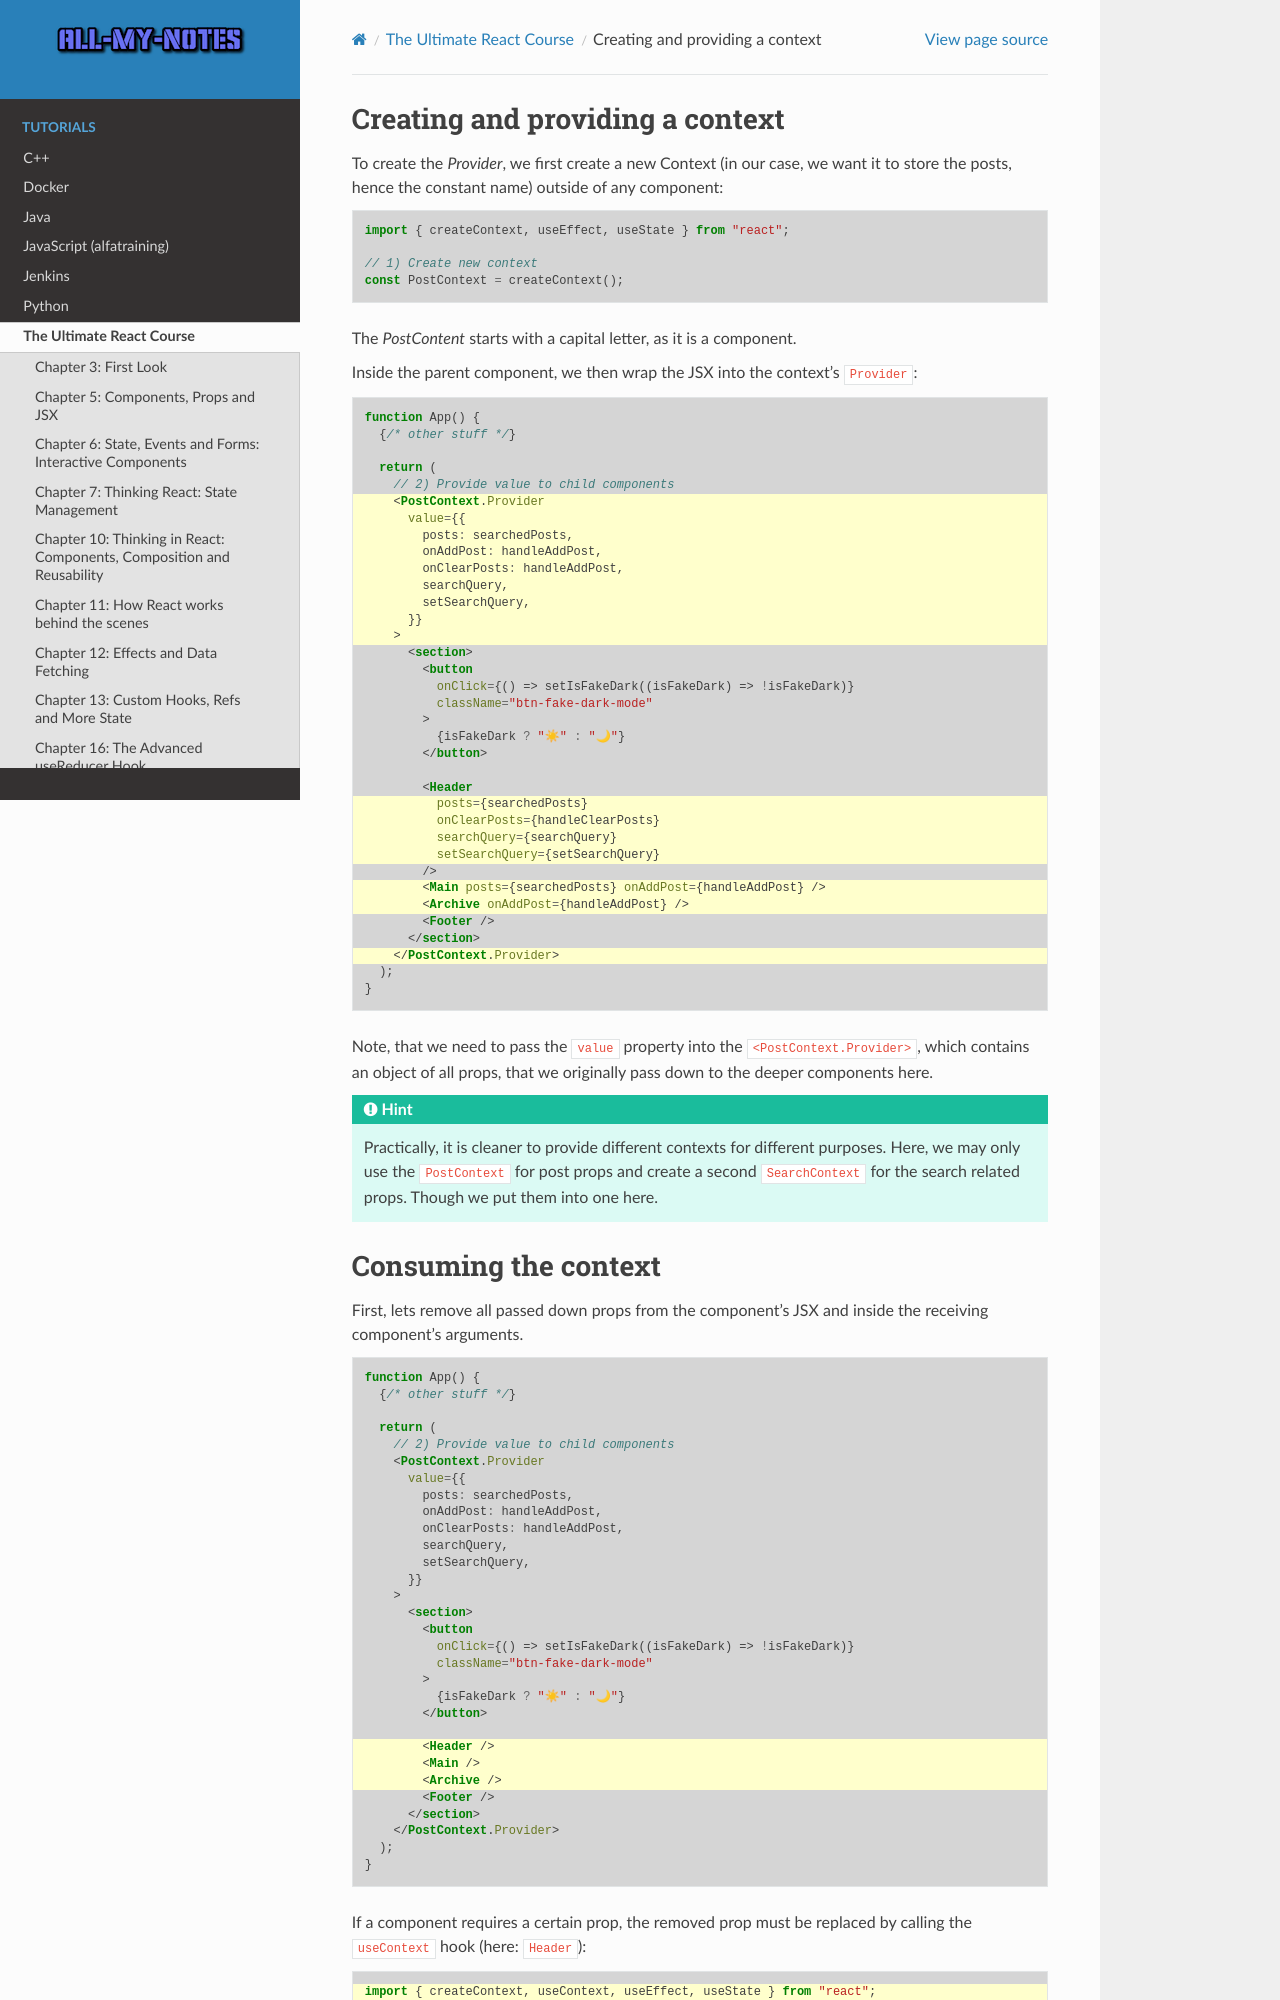

repository: arnewohletz/AllMyNotes · page: tutorial/react/udemy_ultimate_course/18_context_api/223_224_implementing_context.html · generator: sphinx

Creating and providing a context
================================
To create the *Provider*, we first create a new Context (in our case, we want it to
store the posts, hence the constant name) outside of any component:

.. code-block:: jsx

    import { createContext, useEffect, useState } from "react";

    // 1) Create new context
    const PostContext = createContext();

The *PostContent* starts with a capital letter, as it is a component.

Inside the parent component, we then wrap the JSX into the context's ``Provider``:

.. code-block:: jsx
    :emphasize-lines: 6-14,24-27,29-30,33

    function App() {
      {/* other stuff */}

      return (
        // 2) Provide value to child components
        <PostContext.Provider
          value={{
            posts: searchedPosts,
            onAddPost: handleAddPost,
            onClearPosts: handleAddPost,
            searchQuery,
            setSearchQuery,
          }}
        >
          <section>
            <button
              onClick={() => setIsFakeDark((isFakeDark) => !isFakeDark)}
              className="btn-fake-dark-mode"
            >
              {isFakeDark ? "☀" : "🌙"}
            </button>

            <Header
              posts={searchedPosts}
              onClearPosts={handleClearPosts}
              searchQuery={searchQuery}
              setSearchQuery={setSearchQuery}
            />
            <Main posts={searchedPosts} onAddPost={handleAddPost} />
            <Archive onAddPost={handleAddPost} />
            <Footer />
          </section>
        </PostContext.Provider>
      );
    }

Note, that we need to pass the ``value`` property into the ``<PostContext.Provider>``,
which contains an object of all props, that we originally pass down to the deeper
components here.

.. hint::

    Practically, it is cleaner to provide different contexts for different purposes.
    Here, we may only use the ``PostContext`` for post props and create a second
    ``SearchContext`` for the search related props. Though we put them into one here.
